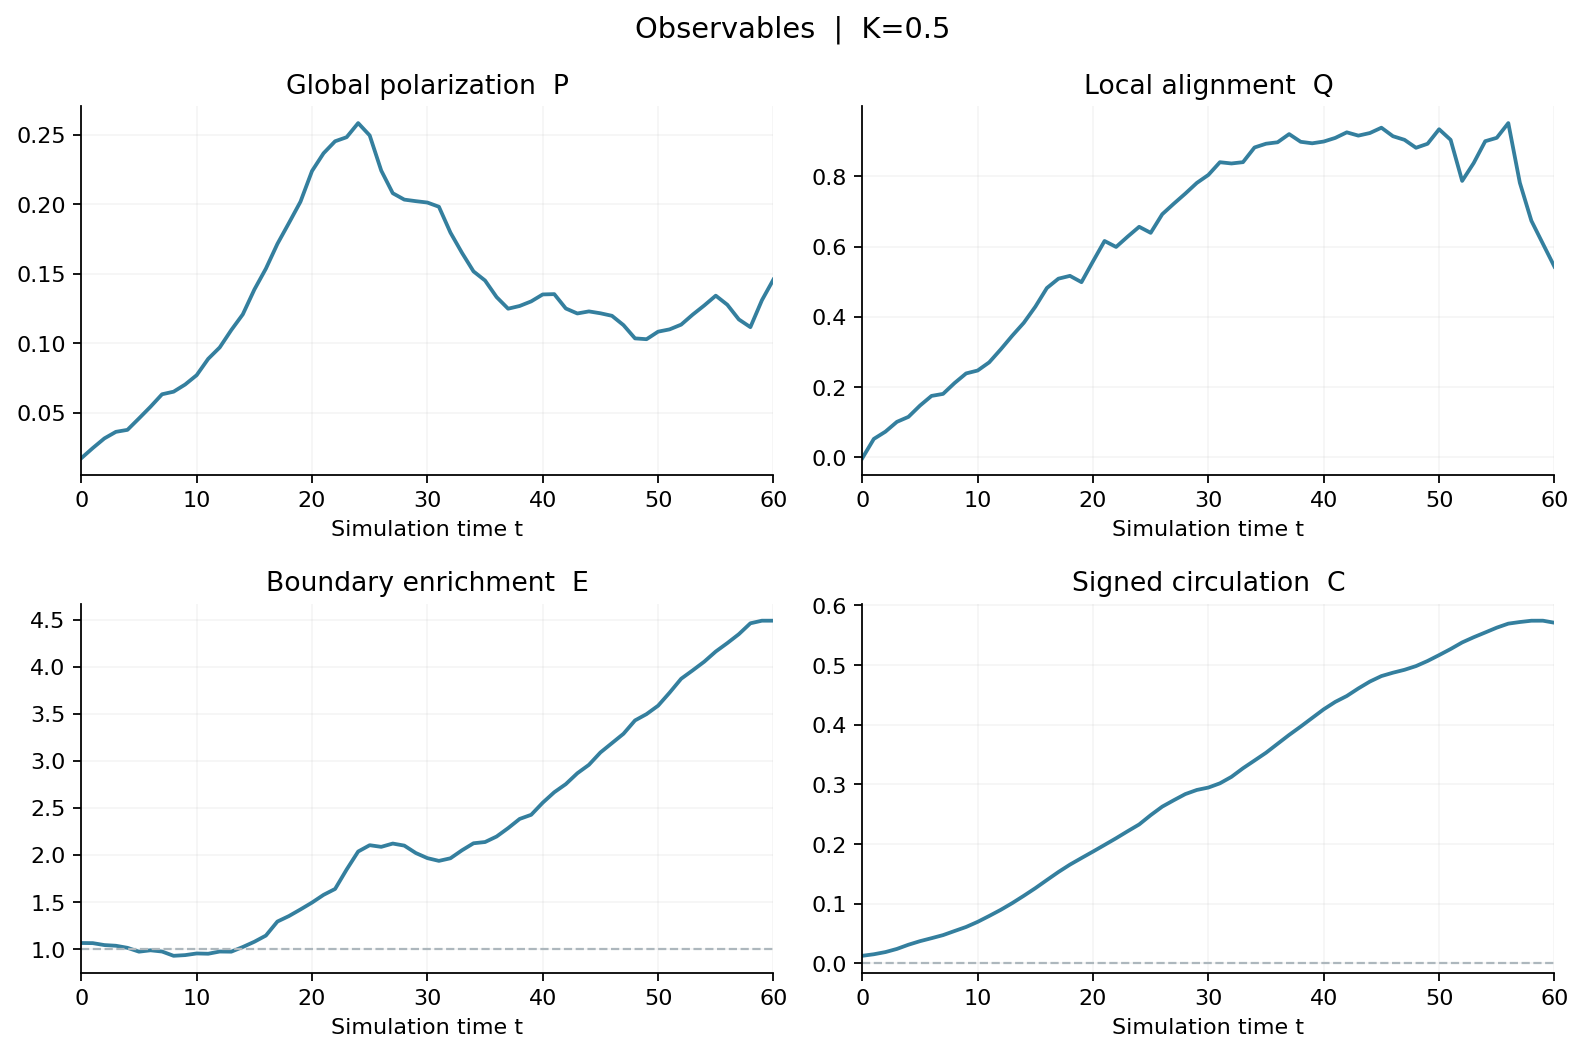

Values plotted in this chart, from the file beside it:
t, P_heading, P_velocity, local_alignment, mean_speed, stopped_fraction, edge_fraction, enrichment, C_velocity, C_heading, C_edge, tangent_order_edge, mean_degree, contact_fraction, repulsion_energy_per_particle, max_overlap_fraction, mean_force, continuous_rate_mean, continuous_rate_std, outside_fraction
0.0, 0.0172, nan, -0.003453, nan, nan, 0.1452, 1.062, nan, 0.01235, nan, nan, 6.212, nan, 0.0, nan, 0.0, 0.000687, 0.1277, 0.0
1.0, 0.02454, 0.02484, 0.05155, 1, 0.0, 0.145, 1.06, 0.01494, 0.01494, 0.06399, -0.008307, 6.341, nan, 0.0, nan, 0.0, -0.001107, 0.1343, 0.0
2, 0.03144, 0.03129, 0.07212, 0.9999, 0.0, 0.1422, 1.04, 0.01858, 0.01858, 0.0795, 0.02286, 6.548, nan, 0.0, nan, 0.0, -0.0007536, 0.1364, 0.0
3.0, 0.03617, 0.0362, 0.1002, 0.9999, 0.0, 0.1412, 1.032, 0.02389, 0.02389, 0.09849, 0.001911, 6.595, nan, 0.0, nan, 0.0, -0.0001265, 0.1411, 0.0
4.0, 0.03759, 0.03759, 0.1144, 1, 0.0, 0.1382, 1.01, 0.03092, 0.03092, 0.1135, 0.005719, 6.655, nan, 0.0, nan, 0.0, -0.0001007, 0.1428, 0.0
5, 0.04581, 0.04583, 0.1465, 1, 0.0, 0.1326, 0.9695, 0.03687, 0.03687, 0.1421, 0.03387, 6.846, nan, 0.0, nan, 0.0, 0.0006267, 0.1461, 0.0
6, 0.05422, 0.05435, 0.1741, 0.9998, 0.0, 0.1346, 0.9841, 0.04187, 0.04187, 0.1356, 0.03902, 6.954, nan, 0.0, nan, 0.0, -0.0005828, 0.1477, 0.0
7, 0.06319, 0.06322, 0.1799, 1, 0.0, 0.1328, 0.971, 0.04702, 0.04702, 0.1324, 0.06275, 7.237, nan, 0.0, nan, 0.0, -0.0003573, 0.1485, 0.0
8, 0.06505, 0.06525, 0.2109, 0.9996, 0.0, 0.1266, 0.9256, 0.05392, 0.05392, 0.1501, 0.0857, 7.482, nan, 0.0, nan, 0.0, -0.0004154, 0.1485, 0.0
9, 0.07019, 0.07029, 0.2383, 0.9999, 0.0, 0.1276, 0.933, 0.0607, 0.0607, 0.1559, 0.08234, 7.654, nan, 0.0, nan, 0.0, -0.0005118, 0.1485, 0.0
10, 0.07692, 0.07771, 0.2466, 0.9997, 0.0, 0.13, 0.9505, 0.06927, 0.06927, 0.1514, 0.09042, 8.025, nan, 0.0, nan, 0.0, 1.8527407924467633e-05, 0.1492, 0.0
11, 0.08867, 0.08886, 0.2698, 0.9999, 0.0, 0.1296, 0.9476, 0.07912, 0.07912, 0.1841, 0.1155, 8.201, nan, 0.0, nan, 0.0, 0.0005502, 0.1507, 0.0
12, 0.09689, 0.09695, 0.3068, 0.9997, 0.0, 0.1328, 0.971, 0.08938, 0.08938, 0.1919, 0.143, 8.35, nan, 0.0, nan, 0.0, -0.00109, 0.1504, 0.0
13, 0.1094, 0.1094, 0.3459, 1, 0.0, 0.1326, 0.9695, 0.1007, 0.1007, 0.1991, 0.202, 8.468, nan, 0.0, nan, 0.0, 0.0004154, 0.1524, 0.0
14, 0.1207, 0.1213, 0.3826, 0.9998, 0.0, 0.1394, 1.019, 0.113, 0.113, 0.2122, 0.2358, 8.698, nan, 0.0, nan, 0.0, -0.0005599, 0.1537, 0.0
15, 0.1385, 0.1381, 0.4285, 0.9999, 0.0, 0.147, 1.075, 0.1257, 0.1257, 0.2063, 0.2348, 8.952, nan, 0.0, nan, 0.0, -0.0003301, 0.1559, 0.0
16, 0.1535, 0.1535, 0.4817, 1, 0.0, 0.156, 1.141, 0.1393, 0.1393, 0.2208, 0.2197, 9.214, nan, 0.0, nan, 0.0, -0.0001064, 0.1551, 0.0
17, 0.1714, 0.1715, 0.5084, 0.9999, 0.0, 0.1764, 1.29, 0.1528, 0.1528, 0.2656, 0.2202, 9.806, nan, 0.0, nan, 0.0, 0.0001723, 0.1543, 0.0
18, 0.1864, 0.1862, 0.5164, 0.9999, 0.0, 0.1844, 1.348, 0.1652, 0.1652, 0.2648, 0.2402, 10.37, nan, 0.0, nan, 0.0, -0.0002991, 0.1459, 0.0
19, 0.2017, 0.2017, 0.4984, 0.9999, 0.0, 0.194, 1.418, 0.1762, 0.1762, 0.2679, 0.2422, 11.08, nan, 0.0, nan, 0.0, -0.0002206, 0.1404, 0.0
20, 0.2238, 0.2239, 0.5579, 1, 0.0, 0.204, 1.492, 0.1871, 0.1871, 0.2849, 0.2553, 11.44, nan, 0.0, nan, 0.0, 0.0001879, 0.1387, 0.0
21, 0.2365, 0.2368, 0.6158, 0.9999, 0.0, 0.2152, 1.573, 0.1982, 0.1982, 0.2749, 0.2394, 11.82, nan, 0.0, nan, 0.0, -0.000171, 0.1391, 0.0
22, 0.2452, 0.2454, 0.5988, 1, 0.0, 0.2238, 1.636, 0.2094, 0.2094, 0.3123, 0.2641, 13.06, nan, 0.0, nan, 0.0, 0.00115, 0.1363, 0.0
23, 0.2481, 0.2487, 0.6282, 0.9997, 0.0, 0.252, 1.843, 0.2211, 0.2211, 0.3382, 0.269, 14.35, nan, 0.0, nan, 0.0, 0.0008947, 0.1381, 0.0
24, 0.2583, 0.2585, 0.6563, 0.9998, 0.0, 0.2782, 2.034, 0.2325, 0.2325, 0.3654, 0.2726, 16.05, nan, 0.0, nan, 0.0, 0.0001498, 0.1385, 0.0
25, 0.2494, 0.2494, 0.6391, 0.9999, 0.0, 0.2874, 2.101, 0.2481, 0.2481, 0.4046, 0.3253, 17.88, nan, 0.0, nan, 0.0, 0.0002144, 0.1363, 0.0
26, 0.2241, 0.2242, 0.6921, 0.9997, 0.0, 0.285, 2.084, 0.2623, 0.2623, 0.4711, 0.409, 18.55, nan, 0.0, nan, 0.0, 0.001493, 0.1333, 0.0
27, 0.2078, 0.2078, 0.7221, 1, 0.0, 0.2898, 2.119, 0.2731, 0.2731, 0.5252, 0.4616, 19.39, nan, 0.0, nan, 0.0, 0.001649, 0.1262, 0.0
28, 0.2032, 0.2033, 0.7509, 0.9999, 0.0, 0.2868, 2.097, 0.2834, 0.2834, 0.5611, 0.5258, 20.23, nan, 0.0, nan, 0.0, 0.001028, 0.1194, 0.0
29, 0.2021, 0.2017, 0.7814, 1, 0.0, 0.276, 2.018, 0.2903, 0.2903, 0.5856, 0.5684, 20.83, nan, 0.0, nan, 0.0, 0.001604, 0.1127, 0.0
30, 0.2011, 0.2012, 0.8042, 0.9999, 0.0, 0.2686, 1.964, 0.2943, 0.2943, 0.6144, 0.6039, 21.72, nan, 0.0, nan, 0.0, 0.0006759, 0.1141, 0.0
31, 0.1981, 0.1981, 0.8404, 0.9999, 0.0, 0.2646, 1.935, 0.3014, 0.3014, 0.6349, 0.6177, 22.13, nan, 0.0, nan, 0.0, 0.0007324, 0.1105, 0.0
32, 0.1795, 0.1801, 0.8368, 0.9998, 0.0, 0.2684, 1.962, 0.3123, 0.3123, 0.686, 0.6359, 23.36, nan, 0.0, nan, 0.0, 0.0005867, 0.1093, 0.0
33, 0.1649, 0.1651, 0.8406, 1, 0.0, 0.28, 2.047, 0.3267, 0.3267, 0.7185, 0.664, 24.41, nan, 0.0, nan, 0.0, 0.000457, 0.1089, 0.0
34, 0.1516, 0.1521, 0.8825, 1, 0.0, 0.2902, 2.122, 0.3397, 0.3397, 0.7516, 0.6776, 24.41, nan, 0.0, nan, 0.0, 0.001259, 0.09938, 0.0
35, 0.145, 0.1451, 0.8932, 0.9999, 0.0, 0.292, 2.135, 0.3527, 0.3527, 0.763, 0.7134, 24.83, nan, 0.0, nan, 0.0, 0.0008806, 0.1023, 0.0
36, 0.1331, 0.1334, 0.8973, 0.9998, 0.0, 0.3, 2.193, 0.3677, 0.3677, 0.765, 0.739, 25.24, nan, 0.0, nan, 0.0, -0.0003777, 0.0958, 0.0
37, 0.1247, 0.1247, 0.9206, 0.9998, 0.0, 0.3122, 2.283, 0.3826, 0.3826, 0.7601, 0.7496, 25.84, nan, 0.0, nan, 0.0, 0.0002139, 0.09066, 0.0
38, 0.1267, 0.1266, 0.8986, 1, 0.0, 0.3256, 2.381, 0.3965, 0.3965, 0.7585, 0.7567, 27.19, nan, 0.0, nan, 0.0, -0.0002379, 0.09591, 0.0
39, 0.13, 0.1302, 0.8943, 1, 0.0, 0.3316, 2.425, 0.411, 0.411, 0.7573, 0.7834, 28.56, nan, 0.0, nan, 0.0, -0.001041, 0.09567, 0.0
40, 0.135, 0.1351, 0.8994, 1, 0.0, 0.3492, 2.553, 0.4255, 0.4255, 0.74, 0.7601, 29.98, nan, 0.0, nan, 0.0, -0.001294, 0.08894, 0.0
41, 0.1352, 0.1352, 0.9097, 0.9999, 0.0, 0.3644, 2.664, 0.4379, 0.4379, 0.7375, 0.749, 31, nan, 0.0, nan, 0.0, -0.0009837, 0.08103, 0.0
42, 0.1249, 0.125, 0.9256, 0.9998, 0.0, 0.3762, 2.751, 0.4478, 0.4478, 0.7402, 0.7446, 31.92, nan, 0.0, nan, 0.0, -0.001795, 0.08089, 0.0
43, 0.1213, 0.1214, 0.9162, 0.9999, 0.0, 0.392, 2.866, 0.4604, 0.4604, 0.7443, 0.7617, 33.49, nan, 0.0, nan, 0.0, -0.001135, 0.08411, 0.0
44, 0.1228, 0.1229, 0.9236, 0.9999, 0.0, 0.4042, 2.955, 0.472, 0.472, 0.7438, 0.7983, 35.58, nan, 0.0, nan, 0.0, -0.0009159, 0.0822, 0.0
45, 0.1214, 0.1216, 0.9388, 0.9999, 0.0, 0.4222, 3.087, 0.4812, 0.4812, 0.7082, 0.8038, 37.11, nan, 0.0, nan, 0.0, -0.0005751, 0.08477, 0.0
46, 0.1196, 0.1197, 0.9145, 1, 0.0, 0.4358, 3.186, 0.4868, 0.4868, 0.6891, 0.816, 39.38, nan, 0.0, nan, 0.0, 0.00015, 0.08527, 0.0
47, 0.1129, 0.1133, 0.9043, 0.9998, 0.0, 0.4494, 3.286, 0.4917, 0.4917, 0.6746, 0.8149, 41.32, nan, 0.0, nan, 0.0, -0.00055, 0.08522, 0.0
48, 0.1034, 0.1037, 0.8816, 1, 0.0, 0.4688, 3.428, 0.4979, 0.4979, 0.6766, 0.7913, 44, nan, 0.0, nan, 0.0, -0.0001135, 0.08857, 0.0
49, 0.1028, 0.1028, 0.893, 0.9998, 0.0, 0.478, 3.495, 0.5065, 0.5065, 0.691, 0.8002, 45.55, nan, 0.0, nan, 0.0, 0.0001076, 0.08761, 0.0
50, 0.1082, 0.1082, 0.9344, 1, 0.0, 0.4902, 3.584, 0.5163, 0.5163, 0.7174, 0.8096, 45.62, nan, 0.0, nan, 0.0, 0.0004042, 0.08394, 0.0
51, 0.1099, 0.11, 0.9042, 1, 0.0, 0.5092, 3.723, 0.5265, 0.5265, 0.7272, 0.8143, 48.2, nan, 0.0, nan, 0.0, -0.0003607, 0.08503, 0.0
52, 0.1133, 0.1133, 0.7872, 1, 0.0, 0.5294, 3.871, 0.5376, 0.5376, 0.7366, 0.8244, 53.91, nan, 0.0, nan, 0.0, -0.0002527, 0.08535, 0.0
53, 0.1205, 0.1205, 0.838, 1, 0.0, 0.5416, 3.96, 0.5463, 0.5463, 0.7496, 0.8394, 56.86, nan, 0.0, nan, 0.0, 0.0008708, 0.08764, 0.0
54, 0.1271, 0.1271, 0.9003, 0.9999, 0.0, 0.5542, 4.052, 0.5543, 0.5543, 0.7575, 0.8448, 58.97, nan, 0.0, nan, 0.0, 0.0004645, 0.08601, 0.0
55, 0.1341, 0.1343, 0.91, 0.9999, 0.0, 0.569, 4.16, 0.5623, 0.5623, 0.7506, 0.8298, 60.21, nan, 0.0, nan, 0.0, -0.0002452, 0.07844, 0.0
56, 0.1276, 0.1276, 0.952, 1, 0.0, 0.5812, 4.249, 0.5691, 0.5691, 0.741, 0.8092, 60.1, nan, 0.0, nan, 0.0, 0.0002872, 0.07293, 0.0
57, 0.117, 0.1172, 0.7819, 1, 0.0, 0.5942, 4.345, 0.5718, 0.5718, 0.7181, 0.7612, 65.87, nan, 0.0, nan, 0.0, 3.776715302588727e-05, 0.0649, 0.0
58, 0.1115, 0.1116, 0.6735, 0.9999, 0.0, 0.61, 4.46, 0.574, 0.574, 0.7029, 0.726, 69.4, nan, 0.0, nan, 0.0, -0.0004479, 0.06176, 0.0
59, 0.1308, 0.1303, 0.6078, 0.9998, 0.0, 0.6138, 4.488, 0.574, 0.574, 0.6958, 0.7224, 71.45, nan, 0.0, nan, 0.0, -0.0002591, 0.0529, 0.0
... 1 more rows
